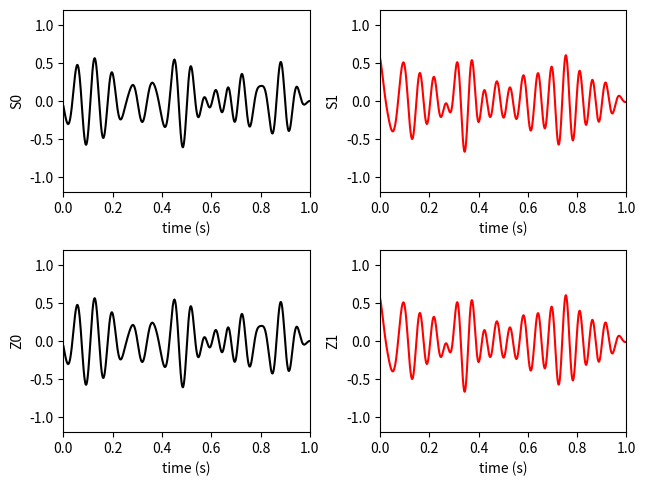

The matplotlib source for this figure:
# -*- coding: utf-8 -*-

import numpy as np
import matplotlib.pyplot as plt

from scipy import signal

#------------------------------------------------------------------------------
# Function, main()
#------------------------------------------------------------------------------
def L08_main():
    
    # sampling parameters
    fs = 1000   # sampling rate, in Hz
    T  = 1      # duration, in seconds
    N  = T * fs # duration, in samples
    
    # time variable
    t = np.linspace(0, T, N)
    
    # smooth signal
    np.random.seed(25)
    S0 = np.random.randn(1, N) * 2.0
    S1 = np.random.randn(1, N) * 2.0
    S = np.concatenate((S0, S1))
    [b, a] = signal.butter(4, [10.0/(fs/2), 20.0/(fs/2)], 'bandpass')
    S = signal.filtfilt(b, a, S)
    S0 = S[0, :]
    S1 = S[1, :]
    
    # mixing matrix
    A = np.array([[1.0, 0.0], \
                  [0.0, 1.0]])
    
    # mixing
    X = np.dot(A, S)
    X0 = X[0, :]
    X1 = X[1, :]
 
    # what is dot? 
    # X[0, :] =  A[0, 0] * S[0, :] + A[0, 1] * S[1, :]
    # X[1, :] =  A[1, 0] * S[0, :] + A[1, 1] * S[1, :]
    
    # similarity between x and y via Pearson correlation coefficient
    # r = np.sum(((x - np.mean(x)) * (y - np.mean(y))) / (np.std(x) * np.std(y))) / N
    # r = np.corrcoef(x, y)[0, 1] # numpy implementation
    
    # linear fit / represent y using linearly weighted x
    # p = np.polyfit(x, y, 1) 
    # fx = p[0] * x + p[1]

    # plot
    plt.subplot(2, 2, 1)
    plt.plot(t, S0, 'k')
    plt.xlim(0, T)
    plt.ylim(-1.2, 1.2)
    plt.xlabel('time (s)')
    plt.ylabel('S0') 
    
    plt.subplot(2, 2, 2)
    plt.plot(t, S1, 'r')
    plt.xlim(0, T)
    plt.ylim(-1.2, 1.2)
    plt.xlabel('time (s)')
    plt.ylabel('S1') 
    
    plt.subplot(2, 2, 3)
    plt.plot(t, X0, 'k')
    plt.xlim(0, T)
    plt.ylim(-1.2, 1.2)
    plt.xlabel('time (s)')
    plt.ylabel('Z0') 
    
    plt.subplot(2, 2, 4)
    plt.plot(t, X1, 'r')
    plt.xlim(0, T)
    plt.ylim(-1.2, 1.2)
    plt.xlabel('time (s)')
    plt.ylabel('Z1') 
    
    plt.tight_layout(pad=0.5, w_pad=0.5, h_pad=1.0)
    
#------------------------------------------------------------------------------
if __name__ == '__main__':
    L08_main()
